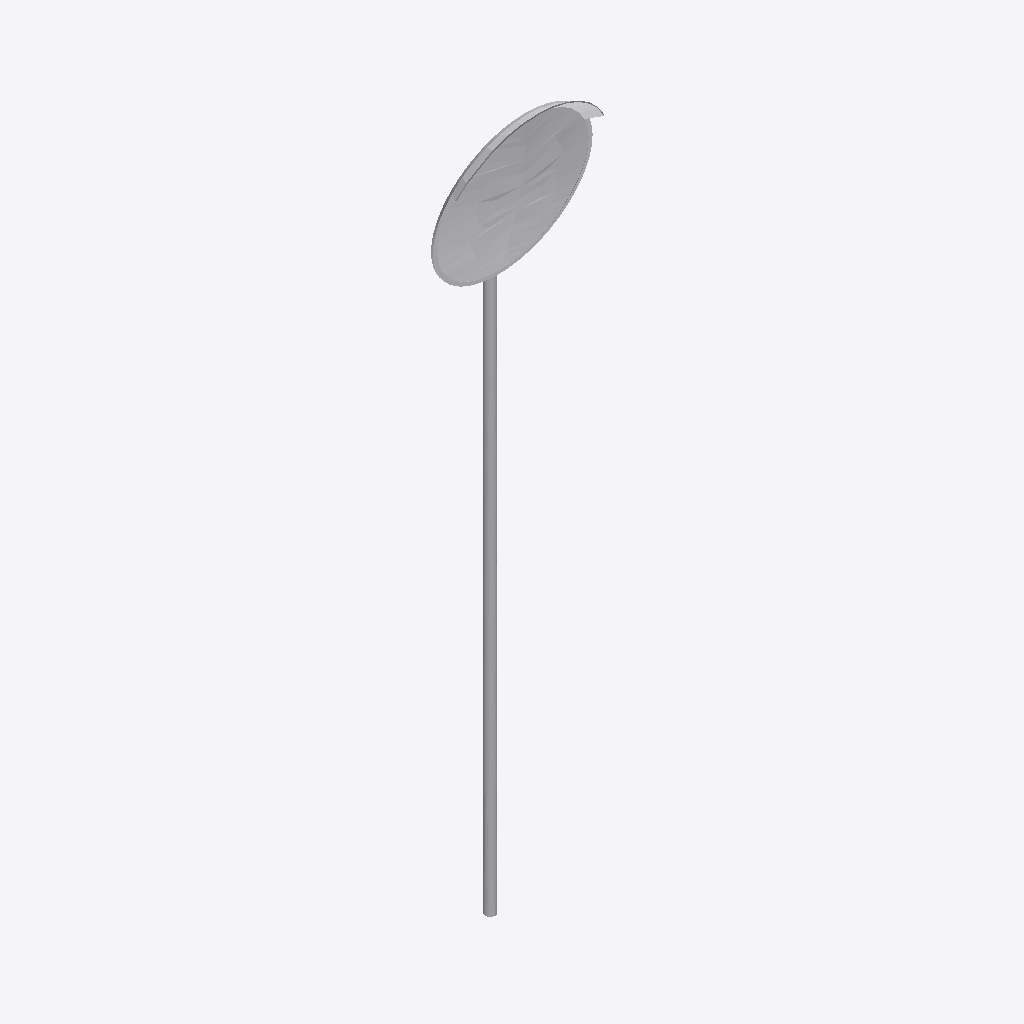
Isometric view of an IFC building model (IFC-SPF (STEP), schema IFC2X3, length unit metre), seen from the south-west, elements coloured by IFC class: 1 other element (light grey).
Extent 0.8 m × 0.3 m × 3.7 m (x, y, z). Storeys (1): Port De Barcelona at 0.00 m. Elements (1): 1 IfcFurnishingElement.

HEADER;
FILE_DESCRIPTION(('ViewDefinition [CoordinationView_V2.0]'),'2;1');
FILE_NAME('','',(''),(''),'','','');
FILE_SCHEMA(('IFC2X3'));
ENDSEC;
DATA;
#105=IFCPROJECT('34UKVHeH5CHvrwyycS_2aZ',$,'Port De Barcelona',$,$,'Port De Barcelona','Port De Barcelona',(#97),#92);
#130=IFCSITE('34UKVHeH5CHvrwyycS_2aX',$,'Default',$,$,#127,$,$,.ELEMENT.,(42,21,31,181945),(-71,-3,-24,-263305),0.0,$,$);
#115=IFCBUILDING('34UKVHeH5CHvrwyycS_2aY',$,'Port De Barcelona',$,$,#32,$,'Port De Barcelona',.ELEMENT.,$,$,$);
#124=IFCBUILDINGSTOREY('34UKVHeH5CHvrwyybZ1_NS',$,'Port De Barcelona',$,'Level:8mm Head',#122,$,'Port De Barcelona',.ELEMENT.,0.0);
#7062=IFCFURNISHINGELEMENT('2ejJjAkkP2YuLCSfAZhiia',$,'APBCN-URB-VIA-Espejo_Concavo_Vial:600mm:296663',$,'APBCN-URB-VIA-Espejo_Concavo_Vial:600mm',#7060,#7055,'296663');
ENDSEC;
